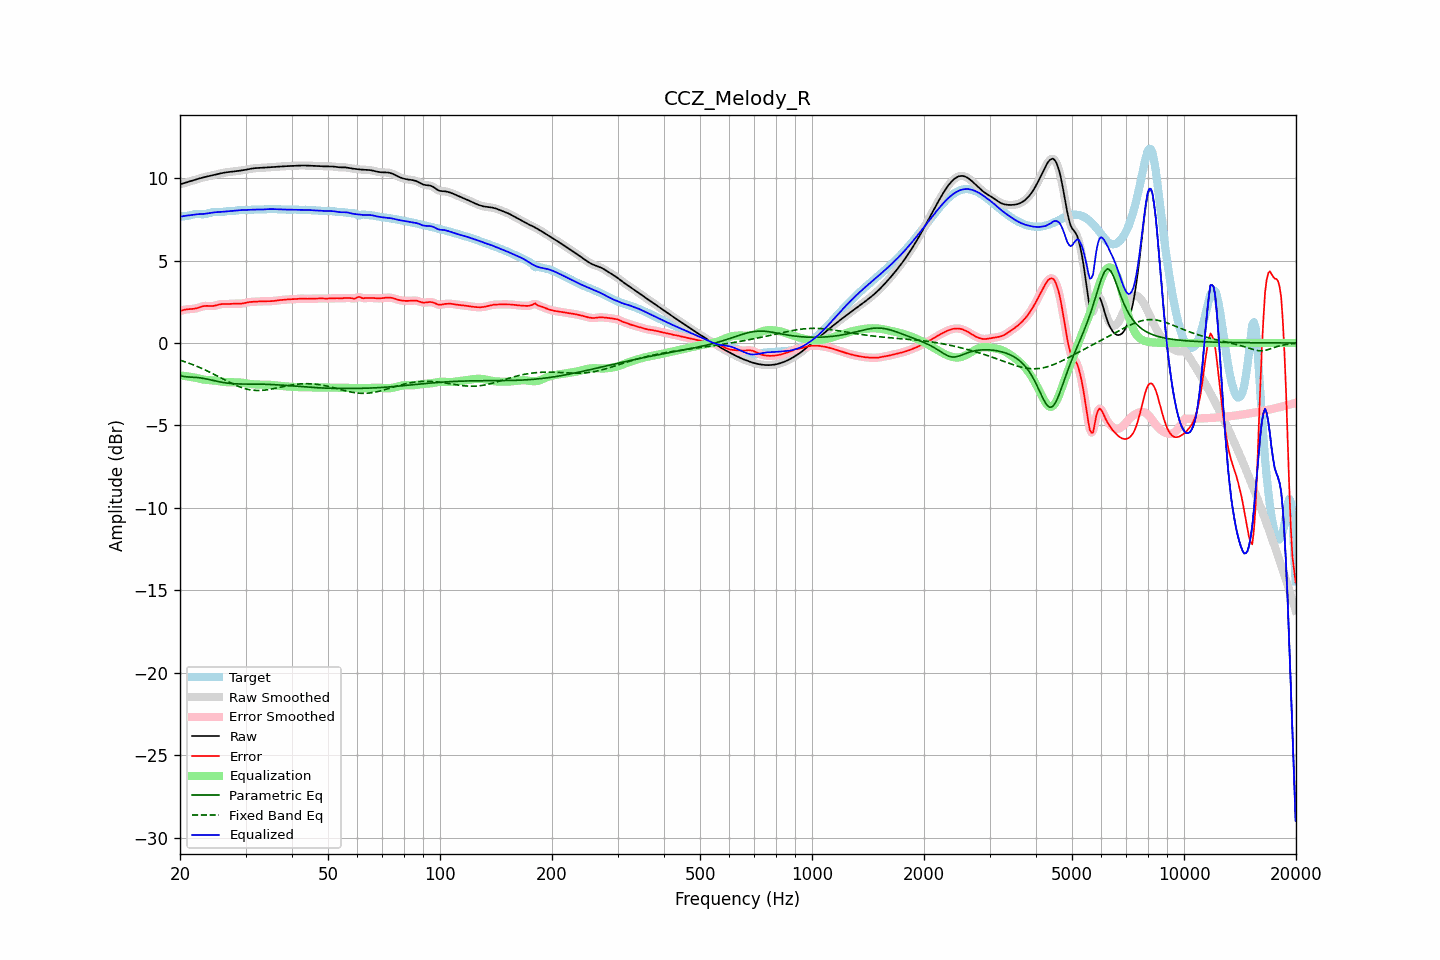

The table this chart was drawn from, first rows:
frequency, raw, error, smoothed, error_smoothed, equalization, parametric_eq, fixed_band_eq, equalized_raw, equalized_smoothed, target
20.00, 9.62, 1.93, 9.62, 1.93, -1.96, -1.96, -1.04, 7.66, 7.66, 7.69
20.20, 9.65, 1.97, 9.65, 1.97, -1.97, -1.99, -1.08, 7.68, 7.68, 7.69
20.40, 9.68, 2.00, 9.68, 2.00, -1.99, -2.02, -1.11, 7.69, 7.69, 7.68
20.61, 9.71, 2.02, 9.71, 2.02, -2.00, -2.04, -1.14, 7.71, 7.71, 7.69
20.81, 9.74, 2.04, 9.74, 2.04, -2.02, -2.05, -1.17, 7.72, 7.72, 7.70
21.02, 9.77, 2.05, 9.77, 2.05, -2.03, -2.06, -1.21, 7.73, 7.73, 7.72
21.23, 9.80, 2.06, 9.80, 2.06, -2.05, -2.06, -1.24, 7.75, 7.75, 7.74
21.44, 9.83, 2.06, 9.83, 2.06, -2.06, -2.07, -1.28, 7.76, 7.76, 7.76
21.66, 9.86, 2.07, 9.86, 2.07, -2.08, -2.07, -1.31, 7.78, 7.78, 7.79
21.87, 9.89, 2.08, 9.89, 2.08, -2.09, -2.08, -1.35, 7.79, 7.79, 7.81
22.09, 9.92, 2.10, 9.92, 2.10, -2.11, -2.08, -1.39, 7.80, 7.80, 7.82
22.31, 9.95, 2.13, 9.95, 2.13, -2.14, -2.09, -1.43, 7.81, 7.81, 7.82
22.54, 9.98, 2.16, 9.98, 2.16, -2.16, -2.11, -1.47, 7.82, 7.81, 7.82
22.76, 10.00, 2.19, 10.00, 2.19, -2.19, -2.12, -1.52, 7.82, 7.82, 7.81
22.99, 10.03, 2.22, 10.03, 2.22, -2.21, -2.14, -1.56, 7.82, 7.82, 7.81
23.22, 10.05, 2.24, 10.05, 2.24, -2.22, -2.16, -1.61, 7.83, 7.83, 7.81
23.45, 10.08, 2.25, 10.08, 2.25, -2.23, -2.17, -1.65, 7.84, 7.84, 7.83
23.69, 10.10, 2.25, 10.10, 2.25, -2.24, -2.20, -1.70, 7.86, 7.86, 7.85
23.92, 10.12, 2.24, 10.12, 2.24, -2.25, -2.22, -1.74, 7.87, 7.87, 7.88
24.16, 10.14, 2.24, 10.14, 2.24, -2.25, -2.24, -1.79, 7.89, 7.89, 7.90
24.40, 10.17, 2.24, 10.17, 2.24, -2.26, -2.26, -1.84, 7.91, 7.91, 7.93
24.65, 10.19, 2.25, 10.19, 2.25, -2.27, -2.28, -1.89, 7.92, 7.92, 7.94
24.89, 10.21, 2.27, 10.21, 2.27, -2.28, -2.30, -1.94, 7.93, 7.93, 7.94
25.14, 10.24, 2.30, 10.24, 2.30, -2.30, -2.32, -1.99, 7.94, 7.94, 7.94
25.39, 10.26, 2.33, 10.26, 2.32, -2.32, -2.34, -2.04, 7.94, 7.94, 7.93
25.65, 10.28, 2.35, 10.28, 2.35, -2.33, -2.36, -2.09, 7.95, 7.95, 7.93
25.91, 10.30, 2.36, 10.30, 2.36, -2.35, -2.38, -2.15, 7.96, 7.96, 7.94
26.16, 10.32, 2.37, 10.32, 2.37, -2.36, -2.40, -2.20, 7.96, 7.96, 7.95
26.43, 10.34, 2.37, 10.34, 2.37, -2.37, -2.41, -2.25, 7.97, 7.97, 7.97
26.69, 10.35, 2.36, 10.35, 2.36, -2.37, -2.43, -2.30, 7.98, 7.98, 7.99
26.96, 10.37, 2.36, 10.37, 2.37, -2.38, -2.44, -2.35, 7.99, 7.99, 8.00
27.23, 10.38, 2.37, 10.38, 2.37, -2.38, -2.45, -2.40, 8.00, 8.00, 8.01
27.50, 10.39, 2.38, 10.39, 2.38, -2.38, -2.46, -2.44, 8.01, 8.01, 8.01
27.77, 10.40, 2.39, 10.40, 2.39, -2.38, -2.47, -2.49, 8.02, 8.02, 8.01
28.05, 10.41, 2.39, 10.41, 2.39, -2.38, -2.47, -2.53, 8.03, 8.03, 8.02
28.33, 10.42, 2.39, 10.42, 2.39, -2.38, -2.48, -2.58, 8.04, 8.04, 8.03
28.62, 10.43, 2.39, 10.43, 2.39, -2.39, -2.48, -2.62, 8.05, 8.05, 8.05
28.90, 10.45, 2.38, 10.45, 2.38, -2.39, -2.49, -2.66, 8.05, 8.05, 8.06
29.19, 10.46, 2.39, 10.46, 2.39, -2.40, -2.49, -2.69, 8.06, 8.06, 8.07
29.48, 10.48, 2.40, 10.48, 2.40, -2.41, -2.49, -2.72, 8.06, 8.06, 8.08
29.78, 10.49, 2.42, 10.49, 2.42, -2.43, -2.49, -2.76, 8.07, 8.07, 8.07
30.08, 10.51, 2.44, 10.51, 2.44, -2.44, -2.49, -2.78, 8.07, 8.07, 8.07
30.38, 10.53, 2.47, 10.53, 2.47, -2.46, -2.49, -2.81, 8.07, 8.07, 8.06
30.68, 10.55, 2.48, 10.55, 2.48, -2.47, -2.49, -2.83, 8.08, 8.08, 8.07
30.99, 10.57, 2.49, 10.57, 2.49, -2.49, -2.49, -2.84, 8.08, 8.08, 8.08
31.30, 10.58, 2.50, 10.58, 2.50, -2.50, -2.49, -2.86, 8.09, 8.09, 8.09
31.61, 10.60, 2.50, 10.60, 2.50, -2.51, -2.49, -2.87, 8.09, 8.09, 8.09
31.93, 10.61, 2.51, 10.60, 2.51, -2.51, -2.49, -2.88, 8.09, 8.09, 8.10
32.24, 10.61, 2.52, 10.61, 2.52, -2.52, -2.49, -2.88, 8.09, 8.09, 8.09
32.57, 10.61, 2.52, 10.61, 2.52, -2.52, -2.50, -2.88, 8.09, 8.09, 8.09
32.89, 10.62, 2.53, 10.62, 2.53, -2.52, -2.50, -2.88, 8.09, 8.09, 8.09
33.22, 10.62, 2.53, 10.62, 2.53, -2.53, -2.50, -2.87, 8.10, 8.10, 8.09
33.55, 10.63, 2.53, 10.63, 2.53, -2.53, -2.50, -2.86, 8.10, 8.10, 8.10
33.89, 10.64, 2.53, 10.64, 2.53, -2.53, -2.50, -2.85, 8.11, 8.11, 8.11
34.23, 10.64, 2.53, 10.64, 2.53, -2.53, -2.51, -2.84, 8.11, 8.11, 8.11
34.57, 10.65, 2.53, 10.65, 2.53, -2.53, -2.51, -2.83, 8.12, 8.12, 8.12
34.92, 10.66, 2.53, 10.66, 2.53, -2.54, -2.51, -2.81, 8.12, 8.12, 8.13
35.27, 10.67, 2.54, 10.67, 2.54, -2.54, -2.52, -2.79, 8.12, 8.12, 8.13
35.62, 10.67, 2.55, 10.67, 2.55, -2.55, -2.52, -2.77, 8.12, 8.12, 8.13
35.97, 10.68, 2.56, 10.68, 2.56, -2.56, -2.53, -2.75, 8.12, 8.12, 8.12
... 635 more rows
